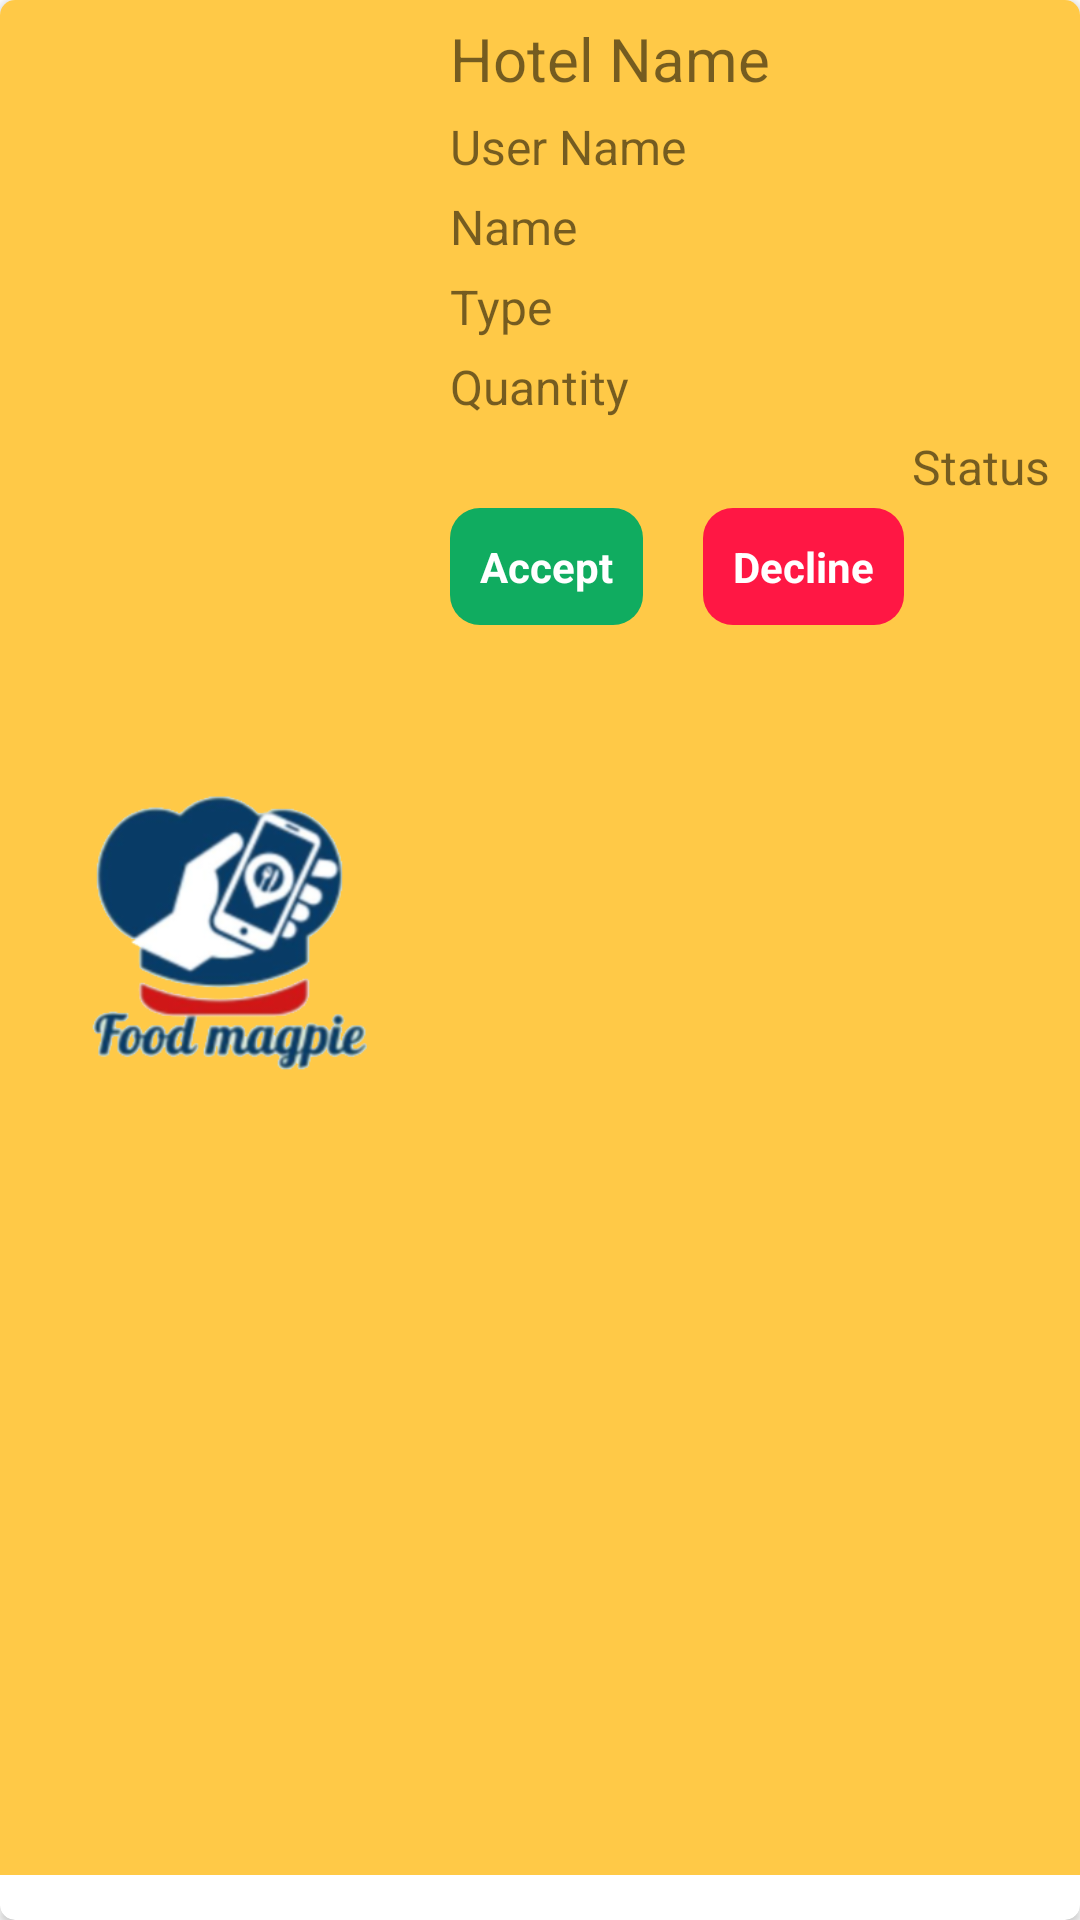

Here is an Android app screen rendered from its layout file. Give the layout XML and the strings, colors and styles it references.
<!-- AndroidManifest.xml: application theme Theme.Foodmagpie -->
<!-- res/layout/child_hotelmyrequests.xml -->
<?xml version="1.0" encoding="utf-8"?>
<androidx.cardview.widget.CardView xmlns:android="http://schemas.android.com/apk/res/android"
    xmlns:tools="http://schemas.android.com/tools"
    android:layout_width="match_parent"
    android:layout_height="wrap_content"
    xmlns:app="http://schemas.android.com/apk/res-auto"
    android:layout_margin="10dp"
    android:scrollbars="vertical"

    app:cardCornerRadius="5dp"
    >

    <LinearLayout
        android:layout_marginTop="0dp"
        android:layout_width="match_parent"
        android:layout_height="match_parent"
        android:background="#FFC947"
        android:layout_marginBottom="15dp"
        android:orientation="horizontal">

        <LinearLayout

            android:layout_width="wrap_content"
            android:layout_height="wrap_content"
            android:orientation="vertical"

            android:layout_gravity="center">

            <ImageView
                android:padding="10dp"
                android:layout_width="150dp"
                android:layout_height="120dp"
                android:id="@+id/image"
                android:src="@drawable/logo"
                android:contentDescription="Image"
                tools:ignore="HardcodedText"

                />

        </LinearLayout>

        <LinearLayout
            android:layout_width="match_parent"
            android:layout_height="wrap_content"
            android:orientation="vertical"

            android:layout_marginTop="1dp">

            <TextView
                android:id="@+id/tvhname"
                android:layout_width="match_parent"
                android:layout_height="wrap_content"
                android:textSize="20dp"
                android:layout_marginTop="5dp"
                android:text="Hotel Name"
                />

            <TextView
                android:id="@+id/tvusername"
                android:layout_width="match_parent"
                android:layout_height="wrap_content"
                android:textSize="16dp"
                android:layout_marginTop="5dp"
                android:text="User Name"
                />


            <TextView
                android:id="@+id/tvfoodname"
                android:layout_width="match_parent"
                android:layout_height="wrap_content"
                android:textSize="16dp"
                android:layout_marginTop="5dp"
                android:text="Name"
                />


            <TextView
                android:id="@+id/tvtype"
                android:layout_width="match_parent"
                android:layout_height="wrap_content"
                android:textSize="16dp"
                android:layout_marginTop="5dp"
                android:text="Type"
                />

            <TextView
                android:id="@+id/tvquantity"
                android:layout_width="match_parent"
                android:layout_height="wrap_content"
                android:textSize="16dp"
                android:layout_marginTop="5dp"
                android:text="Quantity"
                />
            <TextView
                android:id="@+id/tvstatus"
                android:gravity="right"
                android:layout_marginRight="10dp"
                android:layout_width="match_parent"
                android:layout_height="wrap_content"
                android:textSize="16dp"
                android:layout_marginTop="5dp"
                android:text="Status"
                />

            <LinearLayout
                android:layout_width="wrap_content"
                android:layout_height="wrap_content"
                android:layout_marginBottom="10dp"
                android:orientation="horizontal">

                <TextView
                    android:id="@+id/tvaccept"
                    android:layout_width="wrap_content"
                    android:layout_marginTop="3dp"
                    android:layout_height="wrap_content"
                    android:padding="10dp"
                    android:text="Accept"
                    android:textStyle="bold"
                    android:background="@drawable/buttonone"
                    android:textColor="#fff"
                    android:layout_weight="1"/>

                <TextView
                    android:id="@+id/tvdecline"
                    android:layout_width="wrap_content"
                    android:layout_marginTop="3dp"
                    android:layout_height="wrap_content"
                    android:padding="10dp"
                    android:textStyle="bold"
                    android:text="Decline"
                    android:layout_marginLeft="20dp"
                    android:textColor="#fff"
                    android:background="@drawable/buttontwo"
                    android:layout_weight="1"/>

            </LinearLayout>



        </LinearLayout>

    </LinearLayout>



</androidx.cardview.widget.CardView>
<!-- resources referenced by this layout -->
<resources>
  <!-- drawable buttonone (drawable) -->
  <?xml version="1.0" encoding="utf-8"?>
  <shape xmlns:android="http://schemas.android.com/apk/res/android">
  
  
      <solid
          android:color="#10AC60">
      </solid>
  
      <corners
          android:radius="10dp">
      </corners>
  
  
  </shape>
  <!-- drawable buttontwo (drawable) -->
  <?xml version="1.0" encoding="utf-8"?>
  <shape xmlns:android="http://schemas.android.com/apk/res/android">
  
  
      <solid
          android:color="#FF1744">
      </solid>
  
      <corners
          android:radius="10dp">
      </corners>
  
  
  </shape>
  <!-- drawable logo: png bitmap (drawable, 50348 bytes) -->
  <style name="Theme.Foodmagpie" parent="Theme.MaterialComponents.DayNight.DarkActionBar">
          
          <item name="colorPrimary">@color/purple_500</item>
          <item name="colorPrimaryVariant">@color/purple_700</item>
          <item name="colorOnPrimary">@color/white</item>
          
          <item name="colorSecondary">@color/teal_200</item>
          <item name="colorSecondaryVariant">@color/teal_700</item>
          <item name="colorOnSecondary">@color/black</item>
          
          <item name="android:statusBarColor" tools:targetApi="l">?attr/colorPrimaryVariant</item>
          
      </style>
  <color name="purple_500">#FFC947</color>
  <color name="purple_700">#FFC947</color>
  <color name="white">#FFFFFFFF</color>
  <color name="teal_200">#FF03DAC5</color>
  <color name="teal_700">#FF018786</color>
  <color name="black">#FF000000</color>
</resources>
